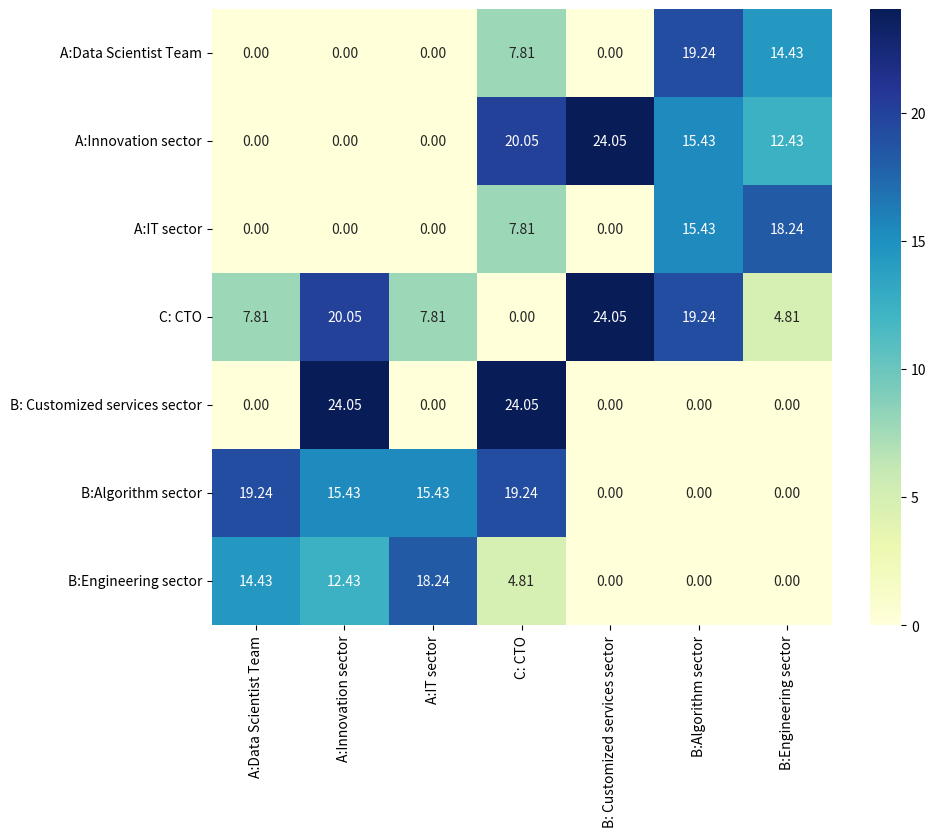

Source code (Python):
# -*- coding: utf-8 -*- 
"""
[redacted]
    Datetime: 2024-07-26 15:52
    DESC:
"""


import seaborn as sns
import matplotlib.pyplot as plt
import pandas as pd

def heatmap():
# 你的数据
    data = [
        [0, 0, 0, 7.81, 0, 19.24, 14.43],
        [0, 0, 0, 20.05, 24.05, 15.43, 12.43],
        [0, 0, 0, 7.81, 0, 15.43, 18.24],
        [7.81, 20.05, 7.81, 0, 24.05, 19.24, 4.81],
        [0, 24.05, 0, 24.05, 0, 0, 0],
        [19.24, 15.43, 15.43, 19.24, 0, 0, 0],
        [14.43, 12.43, 18.24, 4.81, 0, 0, 0]
    ]

    # 行列标签E
    row_labels = ['A:Data Scientist Team', 'A:Innovation sector', 'A:IT sector', 'C: CTO', 'B: Customized services sector', 'B:Algorithm sector', 'B:Engineering sector']
    col_labels = ['A:Data Scientist Team', 'A:Innovation sector', 'A:IT sector', 'C: CTO', 'B: Customized services sector', 'B:Algorithm sector', 'B:Engineering sector']

    # 创建DataFrame
    df = pd.DataFrame(data, index=row_labels, columns=col_labels)

    # 绘制热力图
    plt.figure(figsize=(10, 8))  # 设置图形大小
    sns.heatmap(df, annot=True, fmt=".2f", cmap="YlGnBu", cbar=True, xticklabels=df.columns, yticklabels=df.index)

    # 显示图形
    plt.show()

if __name__ == "__main__":
    heatmap()